Dataset: dataset (GitHub, queirozPedro/Classificacao-de-Celulas-Medula-Ossea). Classes: BLA 0001 1000, EOS 0001 1000, LYT 0001 1000, MON 0001 1000, NGS 0001 1000, NIF 0001 1000, PMO 0001 1000.

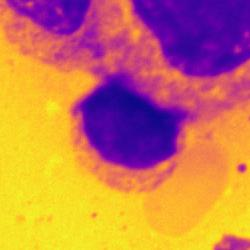
Label: NIF 0001 1000

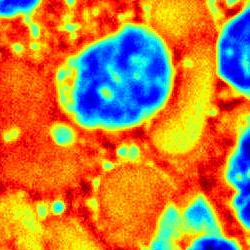
Label: LYT 0001 1000

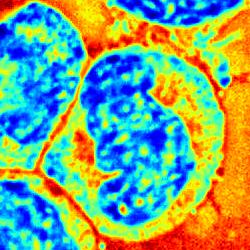
Label: MON 0001 1000

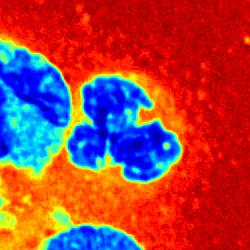
Label: NGS 0001 1000

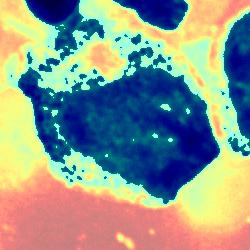
Label: PMO 0001 1000

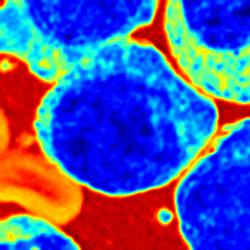
Label: BLA 0001 1000
